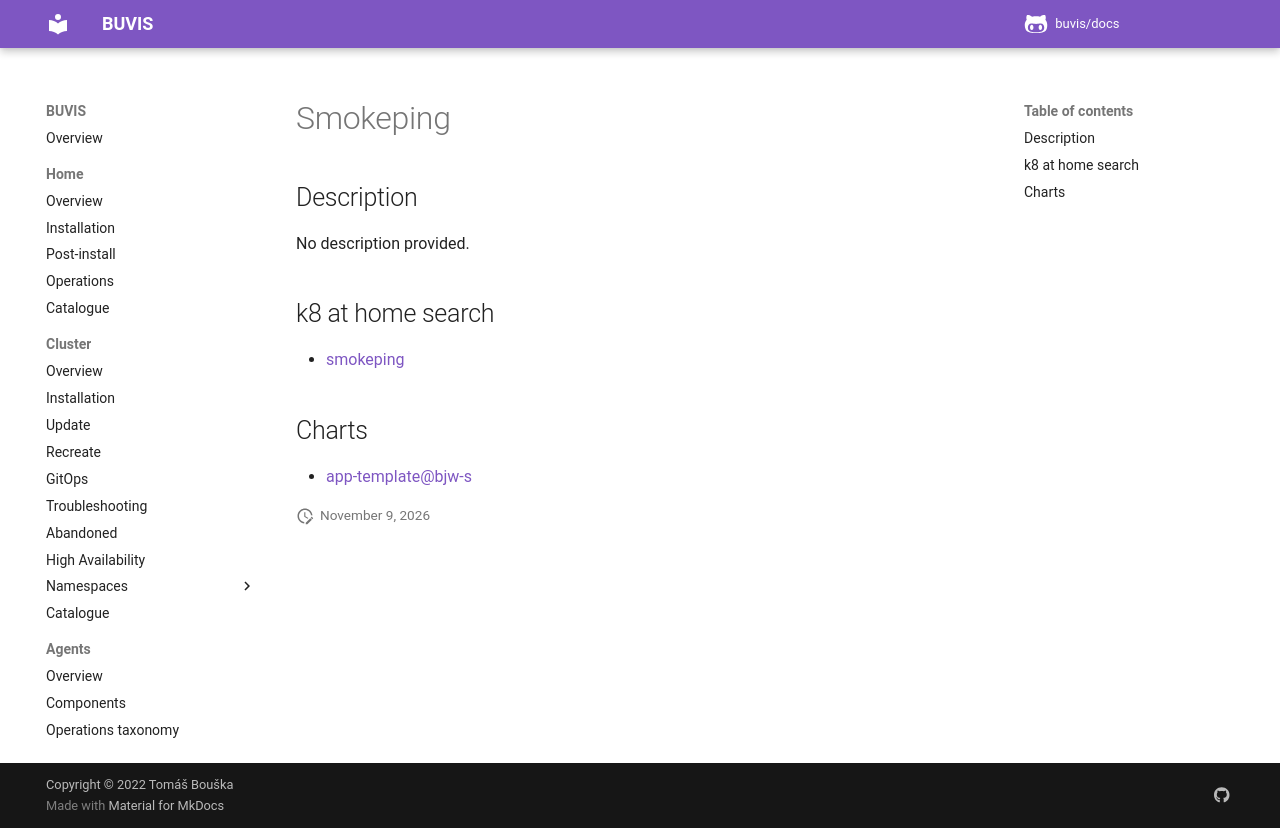

repository: buvis/docs · page: cluster/catalogue/smokeping/index.html · generator: mkdocs

# Smokeping

## Description

No description provided.

## k8 at home search

- [smokeping](https://nanne.dev/k8s-at-home-search/#/smokeping)

## Charts

- [app-template@bjw-s](https://bjw-s.github.io/helm-charts/)
